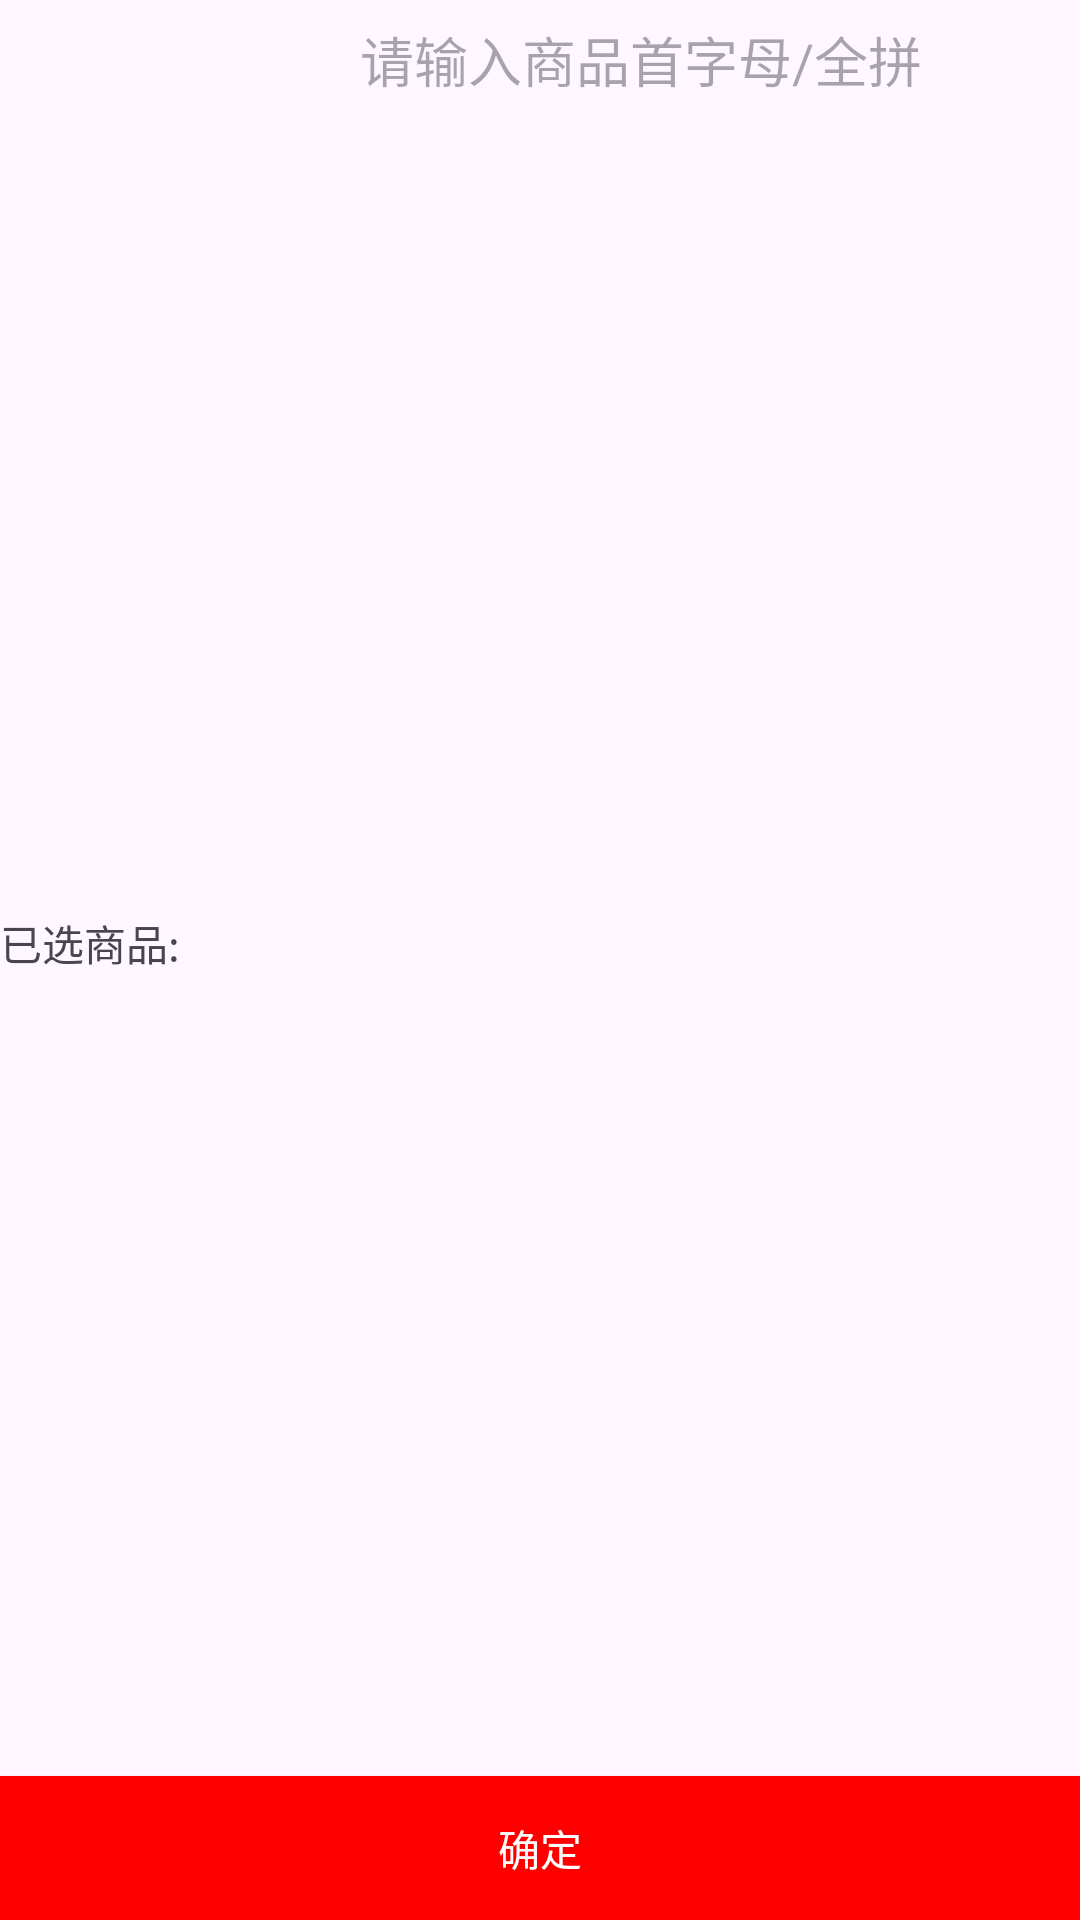

Write the Android layout XML for this screen, with the resource values it uses.
<!-- AndroidManifest.xml: application theme Theme.ClassCsDemo -->
<!-- res/layout/activity_main.xml -->
<?xml version="1.0" encoding="utf-8"?>
<androidx.constraintlayout.widget.ConstraintLayout xmlns:android="http://schemas.android.com/apk/res/android"
    xmlns:app="http://schemas.android.com/apk/res-auto"
    xmlns:tools="http://schemas.android.com/tools"
    android:layout_width="match_parent"
    android:layout_height="match_parent"
    tools:context=".MainActivity">

    <androidx.constraintlayout.widget.ConstraintLayout
        android:id="@+id/container"
        android:layout_width="match_parent"
        android:layout_height="300dp"
        app:layout_constraintLeft_toLeftOf="parent"
        app:layout_constraintTop_toTopOf="parent">

        <androidx.recyclerview.widget.RecyclerView
            android:id="@+id/left_rv"
            android:layout_width="0dp"
            android:layout_height="match_parent"
            app:layout_constraintHorizontal_weight="1"
            app:layout_constraintLeft_toLeftOf="parent"
            app:layout_constraintRight_toLeftOf="@+id/et_search"
            app:layout_constraintTop_toTopOf="parent" />

        <androidx.appcompat.widget.AppCompatEditText
            android:id="@+id/et_search"
            android:layout_width="0dp"
            android:layout_height="40dp"
            android:background="@null"
            android:hint="请输入商品首字母/全拼"
            app:layout_constraintHorizontal_weight="2"
            app:layout_constraintLeft_toRightOf="@id/left_rv"
            app:layout_constraintRight_toRightOf="parent"
            app:layout_constraintTop_toTopOf="parent" />

        <androidx.recyclerview.widget.RecyclerView
            android:id="@+id/right_rv"
            android:layout_width="0dp"
            android:layout_height="0dp"
            app:layout_constraintBottom_toBottomOf="parent"
            app:layout_constraintHorizontal_weight="2"
            app:layout_constraintLeft_toRightOf="@id/left_rv"
            app:layout_constraintRight_toRightOf="parent"
            app:layout_constraintTop_toBottomOf="@id/et_search" />

        <androidx.recyclerview.widget.RecyclerView
            android:id="@+id/search_re"
            android:layout_width="0dp"
            android:layout_height="0dp"
            android:visibility="gone"
            app:layout_constraintBottom_toBottomOf="parent"
            app:layout_constraintHorizontal_weight="2"
            app:layout_constraintLeft_toRightOf="@id/left_rv"
            app:layout_constraintRight_toRightOf="parent"
            app:layout_constraintTop_toBottomOf="@id/et_search" />
    </androidx.constraintlayout.widget.ConstraintLayout>

    <androidx.appcompat.widget.AppCompatTextView
        android:id="@+id/have_selected"
        android:layout_width="wrap_content"
        android:layout_height="wrap_content"
        android:paddingTop="4dp"
        android:text="已选商品:"
        app:layout_constraintLeft_toLeftOf="parent"
        app:layout_constraintTop_toBottomOf="@id/container" />

    <androidx.recyclerview.widget.RecyclerView
        android:id="@+id/have_selected_rv"
        android:layout_width="0dp"
        android:layout_height="wrap_content"
        app:layout_constraintLeft_toRightOf="@id/have_selected"
        app:layout_constraintRight_toRightOf="parent"
        app:layout_constraintTop_toTopOf="@id/have_selected" />

    <androidx.appcompat.widget.AppCompatButton
        android:id="@+id/btn_confirm"
        android:layout_width="match_parent"
        android:layout_height="wrap_content"
        android:background="#ff0000"
        android:text="确定"
        android:textColor="@color/white"
        app:layout_constraintBottom_toBottomOf="parent"
        app:layout_constraintLeft_toLeftOf="parent" />

</androidx.constraintlayout.widget.ConstraintLayout>
<!-- resources referenced by this layout -->
<resources>
  <color name="white">#FFFFFFFF</color>
  <style name="Theme.ClassCsDemo" parent="Base.Theme.ClassCsDemo" />
  <style name="Base.Theme.ClassCsDemo" parent="Theme.Material3.DayNight.NoActionBar">
          
          
      </style>
</resources>
